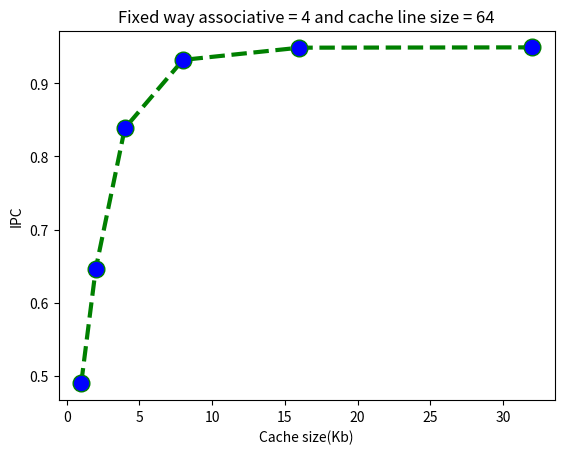

Reproduce this figure in Python.
import matplotlib.pyplot as plt

x = [1, 2, 4, 8, 16, 32]
y = [0.489533011,
     0.646272965,
     0.838754647,
     0.932184242,
     0.948907508,
     0.949344203,
     ]

plt.plot(x, y, color='green', linestyle='dashed', linewidth=3,
         marker='o', markerfacecolor='blue', markersize=12)
plt.xlabel('Cache size(Kb)')
plt.ylabel('IPC')

plt.title('Fixed way associative = 4 and cache line size = 64')
plt.show()
